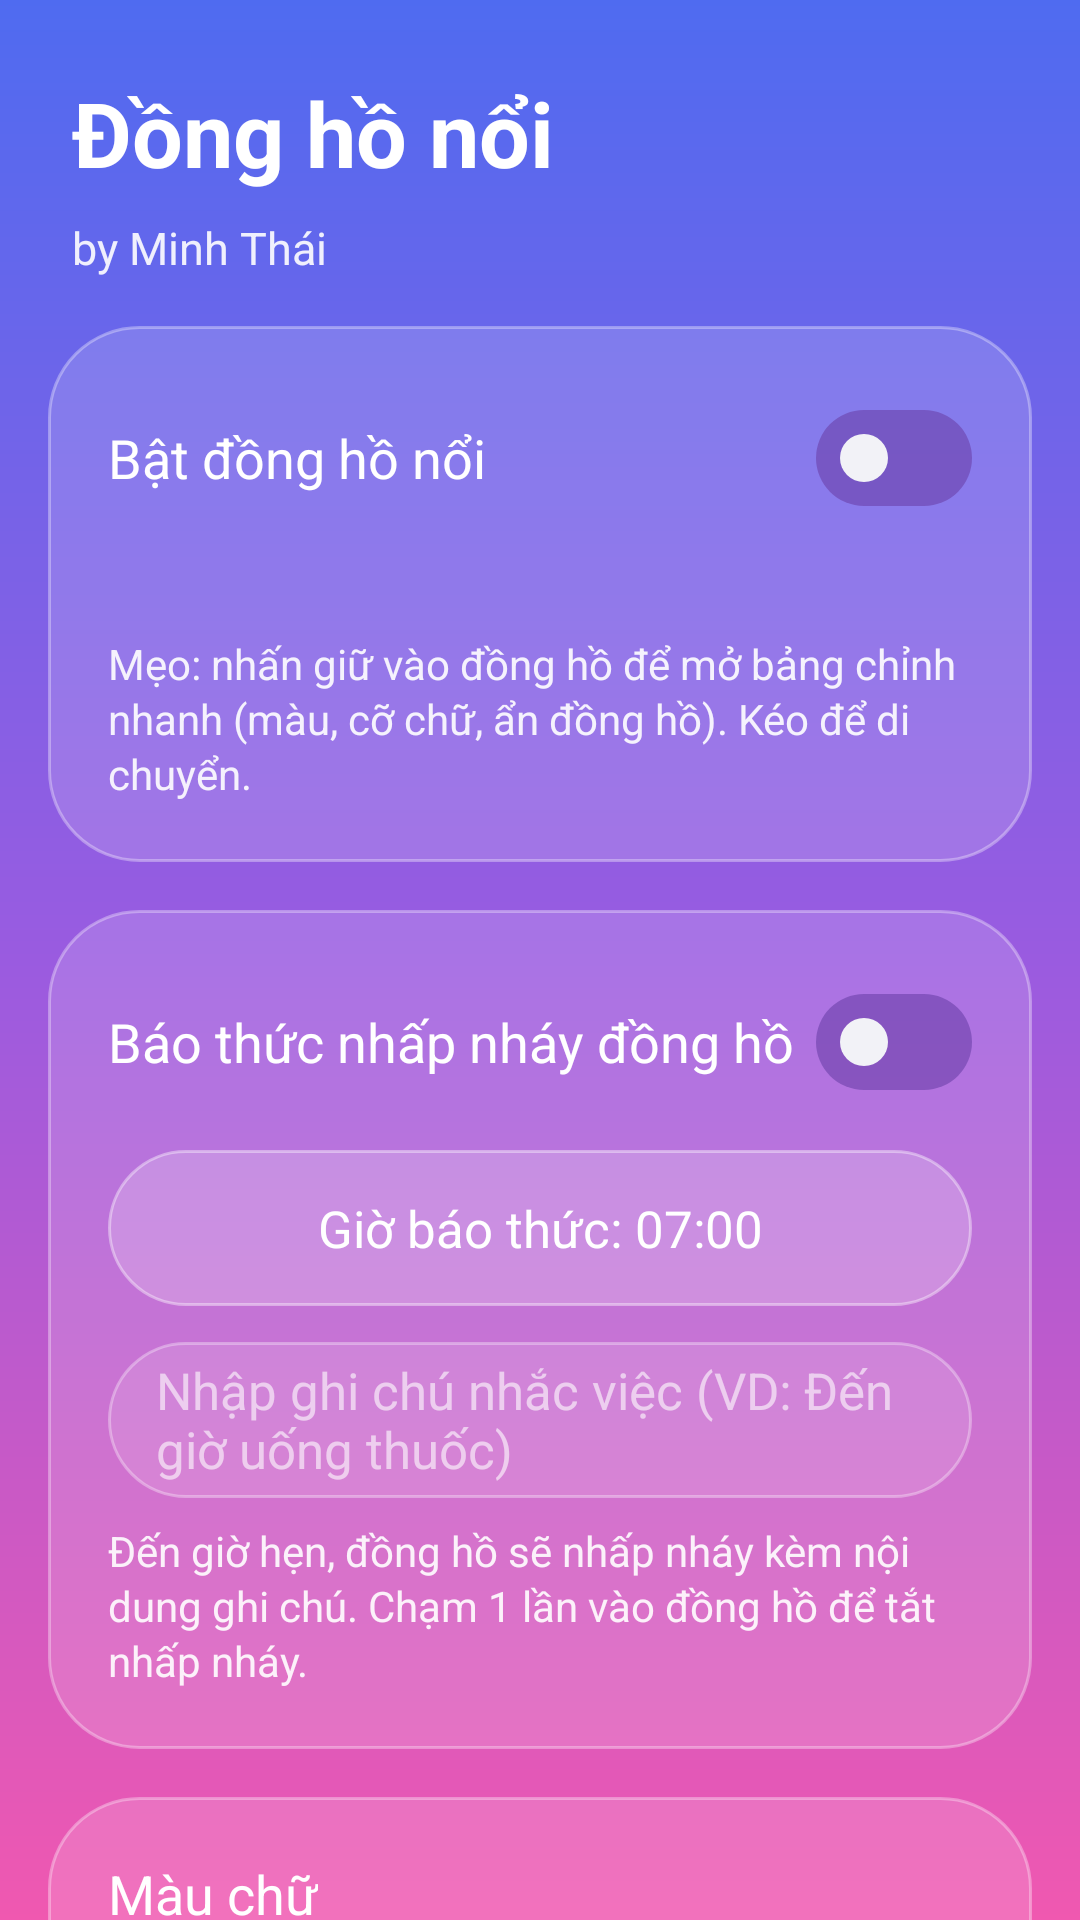

Write the Android layout XML for this screen, with the resource values it uses.
<!-- AndroidManifest.xml: application theme Theme.FloatClock -->
<!-- res/layout/activity_main.xml -->
<?xml version="1.0" encoding="utf-8"?>
<ScrollView xmlns:android="http://schemas.android.com/apk/res/android"
    xmlns:app="http://schemas.android.com/apk/res-auto"
    android:id="@+id/scroll"
    android:layout_width="match_parent"
    android:layout_height="match_parent"
    android:clipToPadding="false"
    android:fillViewport="true"
    android:overScrollMode="never"
    android:scrollbars="none">

    <LinearLayout
        android:id="@+id/content"
        android:layout_width="match_parent"
        android:layout_height="wrap_content"
        android:orientation="vertical"
        android:padding="16dp">

        
        <TextView
            style="@style/Glass.Label"
            android:layout_marginStart="8dp"
            android:layout_marginTop="8dp"
            android:text="Đồng hồ nổi"
            android:textSize="30sp"
            android:textStyle="bold" />

        <TextView
            android:id="@+id/tvVersion"
            style="@style/Glass.Hint"
            android:layout_marginStart="8dp"
            android:layout_marginBottom="16dp"
            android:text="by Minh Thái"
            android:textSize="15sp" />

        
        <LinearLayout style="@style/Glass.Card">

            <LinearLayout
                android:layout_width="match_parent"
                android:layout_height="wrap_content"
                android:gravity="center_vertical"
                android:orientation="horizontal">

                <TextView
                    style="@style/Glass.Label"
                    android:layout_width="0dp"
                    android:layout_weight="1"
                    android:text="Bật đồng hồ nổi" />

                <com.google.android.material.materialswitch.MaterialSwitch
                    android:id="@+id/swMain"
                    android:layout_width="wrap_content"
                    android:layout_height="wrap_content"
                    app:thumbIcon="@null"
                    app:thumbTint="@color/switch_thumb"
                    app:trackDecorationTint="@android:color/transparent"
                    app:trackTint="@color/switch_track" />
            </LinearLayout>

            <TextView
                android:id="@+id/tvPerm"
                style="@style/Glass.Hint"
                android:text="" />

            <TextView
                android:id="@+id/btnPerm"
                style="@style/Glass.Button"
                android:text="Cấp quyền hiển thị trên ứng dụng khác"
                android:visibility="gone" />

            <TextView
                style="@style/Glass.Hint"
                android:text="Mẹo: nhấn giữ vào đồng hồ để mở bảng chỉnh nhanh (màu, cỡ chữ, ẩn đồng hồ). Kéo để di chuyển." />
        </LinearLayout>

        
        <LinearLayout style="@style/Glass.Card">

            <LinearLayout
                android:layout_width="match_parent"
                android:layout_height="wrap_content"
                android:gravity="center_vertical"
                android:orientation="horizontal">

                <TextView
                    style="@style/Glass.Label"
                    android:layout_width="0dp"
                    android:layout_weight="1"
                    android:text="Báo thức nhấp nháy đồng hồ" />

                <com.google.android.material.materialswitch.MaterialSwitch
                    android:id="@+id/swAlarm"
                    android:layout_width="wrap_content"
                    android:layout_height="wrap_content"
                    app:thumbIcon="@null"
                    app:thumbTint="@color/switch_thumb"
                    app:trackDecorationTint="@android:color/transparent"
                    app:trackTint="@color/switch_track" />
            </LinearLayout>

            <TextView
                android:id="@+id/btnAlarmTime"
                style="@style/Glass.Button"
                android:text="Giờ báo thức: 07:00" />

            <EditText
                android:id="@+id/etNote"
                style="@style/Glass.Button"
                android:background="@drawable/glass_input"
                android:gravity="center_vertical"
                android:hint="Nhập ghi chú nhắc việc (VD: Đến giờ uống thuốc)"
                android:imeOptions="actionDone"
                android:importantForAutofill="no"
                android:inputType="textCapSentences|textMultiLine"
                android:maxLines="3"
                android:textColorHint="@color/white_60" />

            <TextView
                style="@style/Glass.Hint"
                android:text="Đến giờ hẹn, đồng hồ sẽ nhấp nháy kèm nội dung ghi chú. Chạm 1 lần vào đồng hồ để tắt nhấp nháy." />
        </LinearLayout>

        
        <LinearLayout style="@style/Glass.Card">

            <TextView
                style="@style/Glass.Label"
                android:text="Màu chữ" />

            <HorizontalScrollView
                android:layout_width="match_parent"
                android:layout_height="wrap_content"
                android:layout_marginTop="8dp"
                android:overScrollMode="never"
                android:scrollbars="none">

                <LinearLayout
                    android:id="@+id/colorRow"
                    android:layout_width="wrap_content"
                    android:layout_height="wrap_content"
                    android:orientation="horizontal" />
            </HorizontalScrollView>
        </LinearLayout>

        
        <LinearLayout style="@style/Glass.Card">

            <TextView
                android:id="@+id/tvSize"
                style="@style/Glass.Label"
                android:text="Cỡ chữ: 22 sp" />

            <com.google.android.material.slider.Slider
                android:id="@+id/sliderSize"
                android:layout_width="match_parent"
                android:layout_height="wrap_content"
                android:stepSize="1"
                android:value="22"
                android:valueFrom="10"
                android:valueTo="60"
                app:haloColor="#33FFFFFF"
                app:labelBehavior="gone"
                app:thumbColor="#FFFFFFFF"
                app:thumbElevation="0dp"
                app:trackColorActive="#FFFFFFFF"
                app:trackColorInactive="#55FFFFFF"
                app:trackHeight="4dp" />

            <TextView
                android:id="@+id/tvOpacity"
                style="@style/Glass.Label"
                android:layout_marginTop="8dp"
                android:text="Độ đậm: 100%" />

            <com.google.android.material.slider.Slider
                android:id="@+id/sliderOpacity"
                android:layout_width="match_parent"
                android:layout_height="wrap_content"
                android:stepSize="5"
                android:value="100"
                android:valueFrom="20"
                android:valueTo="100"
                app:haloColor="#33FFFFFF"
                app:labelBehavior="gone"
                app:thumbColor="#FFFFFFFF"
                app:thumbElevation="0dp"
                app:trackColorActive="#FFFFFFFF"
                app:trackColorInactive="#55FFFFFF"
                app:trackHeight="4dp" />

            <LinearLayout
                android:layout_width="match_parent"
                android:layout_height="wrap_content"
                android:layout_marginTop="8dp"
                android:gravity="center_vertical"
                android:orientation="horizontal">

                <TextView
                    style="@style/Glass.Label"
                    android:layout_width="0dp"
                    android:layout_weight="1"
                    android:text="Hiện giây"
                    android:textSize="17sp" />

                <com.google.android.material.materialswitch.MaterialSwitch
                    android:id="@+id/swSeconds"
                    android:layout_width="wrap_content"
                    android:layout_height="wrap_content"
                    app:thumbIcon="@null"
                    app:thumbTint="@color/switch_thumb"
                    app:trackDecorationTint="@android:color/transparent"
                    app:trackTint="@color/switch_track" />
            </LinearLayout>

            <LinearLayout
                android:layout_width="match_parent"
                android:layout_height="wrap_content"
                android:layout_marginTop="8dp"
                android:gravity="center_vertical"
                android:orientation="horizontal">

                <TextView
                    android:id="@+id/tvBlur"
                    style="@style/Glass.Label"
                    android:layout_width="0dp"
                    android:layout_weight="1"
                    android:text="Làm mờ nền phía sau (Android 12+)"
                    android:textSize="17sp" />

                <com.google.android.material.materialswitch.MaterialSwitch
                    android:id="@+id/swBlur"
                    android:layout_width="wrap_content"
                    android:layout_height="wrap_content"
                    app:thumbIcon="@null"
                    app:thumbTint="@color/switch_thumb"
                    app:trackDecorationTint="@android:color/transparent"
                    app:trackTint="@color/switch_track" />
            </LinearLayout>
        </LinearLayout>

        
        <LinearLayout style="@style/Glass.Card">

            <TextView
                style="@style/Glass.Label"
                android:text="Tối ưu cho Xiaomi / HyperOS" />

            <TextView
                style="@style/Glass.Hint"
                android:text="HyperOS rất hay dọn app chạy nền. Làm cả 4 bước dưới đây để đồng hồ không tự biến mất." />

            <TextView
                android:id="@+id/btnBattery"
                style="@style/Glass.Button"
                android:text="1. Pin: Không hạn chế" />

            <TextView
                android:id="@+id/btnAutostart"
                style="@style/Glass.Button"
                android:text="2. Bật Tự khởi động" />

            <TextView
                android:id="@+id/btnPopup"
                style="@style/Glass.Button"
                android:text="3. Cho phép cửa sổ pop-up khi chạy nền" />

            <TextView
                android:id="@+id/btnLock"
                style="@style/Glass.Button"
                android:text="4. Khóa app trong đa nhiệm" />
        </LinearLayout>

        
        <LinearLayout style="@style/Glass.Card">

            <TextView
                style="@style/Glass.Label"
                android:text="Cập nhật (GitHub)" />

            <TextView
                android:id="@+id/tvUpdate"
                style="@style/Glass.Hint"
                android:text="" />

            <ProgressBar
                android:id="@+id/progress"
                style="?android:attr/progressBarStyleHorizontal"
                android:layout_width="match_parent"
                android:layout_height="wrap_content"
                android:layout_marginTop="12dp"
                android:max="100"
                android:progressTint="@color/white"
                android:progressBackgroundTint="#55FFFFFF"
                android:visibility="gone" />

            <TextView
                android:id="@+id/btnUpdate"
                style="@style/Glass.Button"
                android:text="Kiểm tra cập nhật" />
        </LinearLayout>

        <TextView
            style="@style/Glass.Hint"
            android:layout_marginBottom="8dp"
            android:gravity="center"
            android:text="Đồng hồ nổi · by Minh Thái" />
    </LinearLayout>
</ScrollView>
<!-- resources referenced by this layout -->
<resources>
  <color name="white">#FFFFFFFF</color>
  <color name="white_60">#99FFFFFF</color>
  <!-- drawable glass_input (drawable) -->
  <?xml version="1.0" encoding="utf-8"?>
  <shape xmlns:android="http://schemas.android.com/apk/res/android" android:shape="rectangle">
      <solid android:color="#1FFFFFFF" />
      <stroke
          android:width="1dp"
          android:color="#55FFFFFF" />
      <corners android:radius="26dp" />
  </shape>
  <style name="Glass.Card">
          <item name="android:layout_width">match_parent</item>
          <item name="android:layout_height">wrap_content</item>
          <item name="android:orientation">vertical</item>
          <item name="android:background">@drawable/glass_card</item>
          <item name="android:padding">20dp</item>
          <item name="android:layout_marginBottom">16dp</item>
      </style>
  <style name="Glass.Hint">
          <item name="android:layout_width">match_parent</item>
          <item name="android:layout_height">wrap_content</item>
          <item name="android:textColor">@color/white_90</item>
          <item name="android:textSize">14sp</item>
          <item name="android:lineSpacingExtra">2dp</item>
          <item name="android:layout_marginTop">8dp</item>
      </style>
  <style name="Glass.Label">
          <item name="android:layout_width">wrap_content</item>
          <item name="android:layout_height">wrap_content</item>
          <item name="android:textColor">@color/white</item>
          <item name="android:textSize">18sp</item>
      </style>
  <style name="Theme.FloatClock" parent="Theme.Material3.Light.NoActionBar">
          <item name="colorPrimary">@color/teal</item>
          <item name="colorOnPrimary">@color/white</item>
          <item name="android:windowBackground">@drawable/bg_gradient</item>
          <item name="android:statusBarColor">@android:color/transparent</item>
          <item name="android:navigationBarColor">@android:color/transparent</item>
          <item name="android:windowLightStatusBar">false</item>
          <item name="android:textColor">@color/white</item>
      </style>
  <!-- drawable glass_button (drawable) -->
  <?xml version="1.0" encoding="utf-8"?>
  <ripple xmlns:android="http://schemas.android.com/apk/res/android"
      android:color="#44FFFFFF">
      <item>
          <shape android:shape="rectangle">
              <solid android:color="#33FFFFFF" />
              <stroke
                  android:width="1dp"
                  android:color="#66FFFFFF" />
              <corners android:radius="26dp" />
          </shape>
      </item>
  </ripple>
  <!-- drawable glass_card (drawable) -->
  <?xml version="1.0" encoding="utf-8"?>
  <shape xmlns:android="http://schemas.android.com/apk/res/android" android:shape="rectangle">
      <solid android:color="#26FFFFFF" />
      <stroke
          android:width="1dp"
          android:color="#55FFFFFF" />
      <corners android:radius="30dp" />
  </shape>
  <color name="white_90">#E6FFFFFF</color>
  <color name="teal">#FF00897B</color>
  <!-- drawable bg_gradient (drawable) -->
  <?xml version="1.0" encoding="utf-8"?>
  <shape xmlns:android="http://schemas.android.com/apk/res/android" android:shape="rectangle">
      <gradient
          android:angle="270"
          android:centerColor="@color/grad_mid"
          android:endColor="@color/grad_bottom"
          android:startColor="@color/grad_top" />
  </shape>
  <color name="grad_mid">#FF9A5BE0</color>
  <color name="grad_bottom">#FFF058B0</color>
  <color name="grad_top">#FF4F6BF0</color>
</resources>
